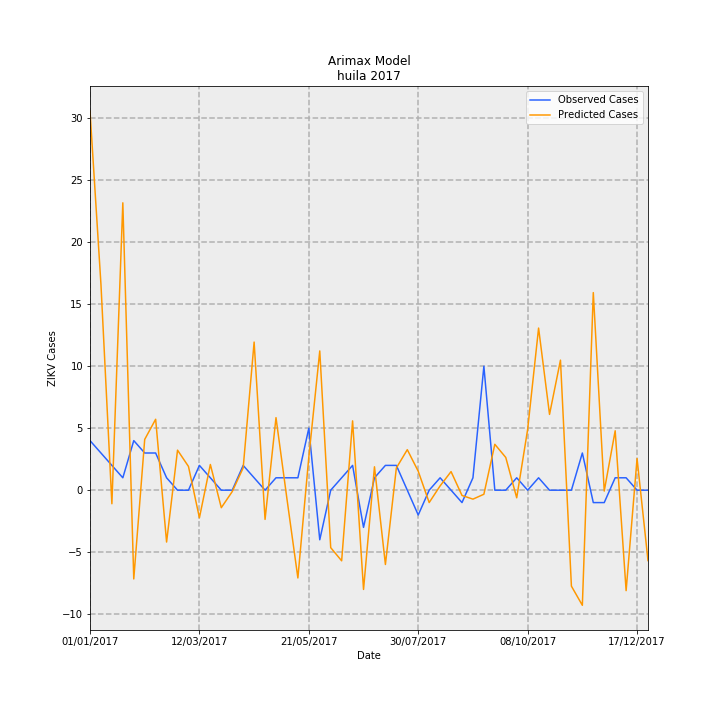

The file beside this chart, header and first rows:
Date, predictions_incidence, observed_incidence, Predicted Cases, Observed Cases, error
01/01/2017, 2.648, 0.3464, 30.58, 4.0, -26.58
08/01/2017, 1.439, 0.2598, 16.62, 3, -13.62
15/01/2017, -0.09472, 0.1732, -1.094, 2.0, 3.094
22/01/2017, 2.007, 0.08659, 23.18, 1.0, -22.18
29/01/2017, -0.6199, 0.3464, -7.159, 4.0, 11.16
05/02/2017, 0.3548, 0.2598, 4.097, 3, -1.097
12/02/2017, 0.4955, 0.2598, 5.721, 3, -2.721
19/02/2017, -0.3622, 0.08659, -4.183, 1.0, 5.183
26/02/2017, 0.2796, 0.0, 3.229, 0.0, -3.229
05/03/2017, 0.166, 0.0, 1.917, 0.0, -1.917
12/03/2017, -0.1929, 0.1732, -2.228, 2.0, 4.228
19/03/2017, 0.1795, 0.08659, 2.073, 1.0, -1.073
26/03/2017, -0.1223, 0.0, -1.412, 0.0, 1.412
02/04/2017, -0.00972, 0.0, -0.1122, 0.0, 0.1122
09/04/2017, 0.1561, 0.1732, 1.803, 2.0, 0.1973
16/04/2017, 1.035, 0.08659, 11.95, 1.0, -10.95
23/04/2017, -0.204, 0.0, -2.355, 0.0, 2.355
30/04/2017, 0.5068, 0.08659, 5.852, 1.0, -4.852
07/05/2017, -0.06034, 0.08659, -0.6968, 1.0, 1.697
14/05/2017, -0.6131, 0.08659, -7.08, 1.0, 8.08
21/05/2017, 0.2319, 0.433, 2.678, 5.0, 2.322
28/05/2017, 0.9728, -0.3464, 11.23, -4.0, -15.23
04/06/2017, -0.4014, 0.0, -4.636, 0.0, 4.636
11/06/2017, -0.4933, 0.08659, -5.697, 1.0, 6.697
18/06/2017, 0.4842, 0.1732, 5.592, 2.0, -3.592
25/06/2017, -0.6933, -0.2598, -8.007, -3, 5.007
02/07/2017, 0.1634, 0.08659, 1.887, 1.0, -0.8871
09/07/2017, -0.519, 0.1732, -5.994, 2.0, 7.994
16/07/2017, 0.1552, 0.1732, 1.792, 2.0, 0.2083
23/07/2017, 0.2831, 0.0, 3.27, 0.0, -3.27
30/07/2017, 0.1322, -0.1732, 1.526, -2.0, -3.526
06/08/2017, -0.08639, 0.0, -0.9976, 0.0, 0.9976
13/08/2017, 0.03005, 0.08659, 0.347, 1.0, 0.653
20/08/2017, 0.1299, 0.0, 1.5, 0.0, -1.5
27/08/2017, -0.03689, -0.08659, -0.426, -1.0, -0.574
03/09/2017, -0.06248, 0.08659, -0.7216, 1.0, 1.722
10/09/2017, -0.02836, 0.8659, -0.3275, 10.0, 10.33
17/09/2017, 0.3205, 0.0, 3.701, 0.0, -3.701
24/09/2017, 0.2287, 0.0, 2.641, 0.0, -2.641
01/10/2017, -0.0531, 0.08659, -0.6132, 1.0, 1.613
08/10/2017, 0.4246, 0.0, 4.903, 0.0, -4.903
15/10/2017, 1.133, 0.08659, 13.08, 1.0, -12.08
22/10/2017, 0.5294, 0.0, 6.114, 0.0, -6.114
29/10/2017, 0.9084, 0.0, 10.49, 0.0, -10.49
05/11/2017, -0.6703, 0.0, -7.741, 0.0, 7.741
12/11/2017, -0.804, 0.2598, -9.285, 3, 12.29
19/11/2017, 1.38, -0.08659, 15.94, -1.0, -16.94
26/11/2017, -0.006115, -0.08659, -0.07062, -1.0, -0.9294
03/12/2017, 0.4151, 0.08659, 4.794, 1.0, -3.794
10/12/2017, -0.7017, 0.08659, -8.104, 1.0, 9.104
17/12/2017, 0.2213, 0.0, 2.555, 0.0, -2.555
24/12/2017, -0.4916, 0.0, -5.677, 0.0, 5.677
